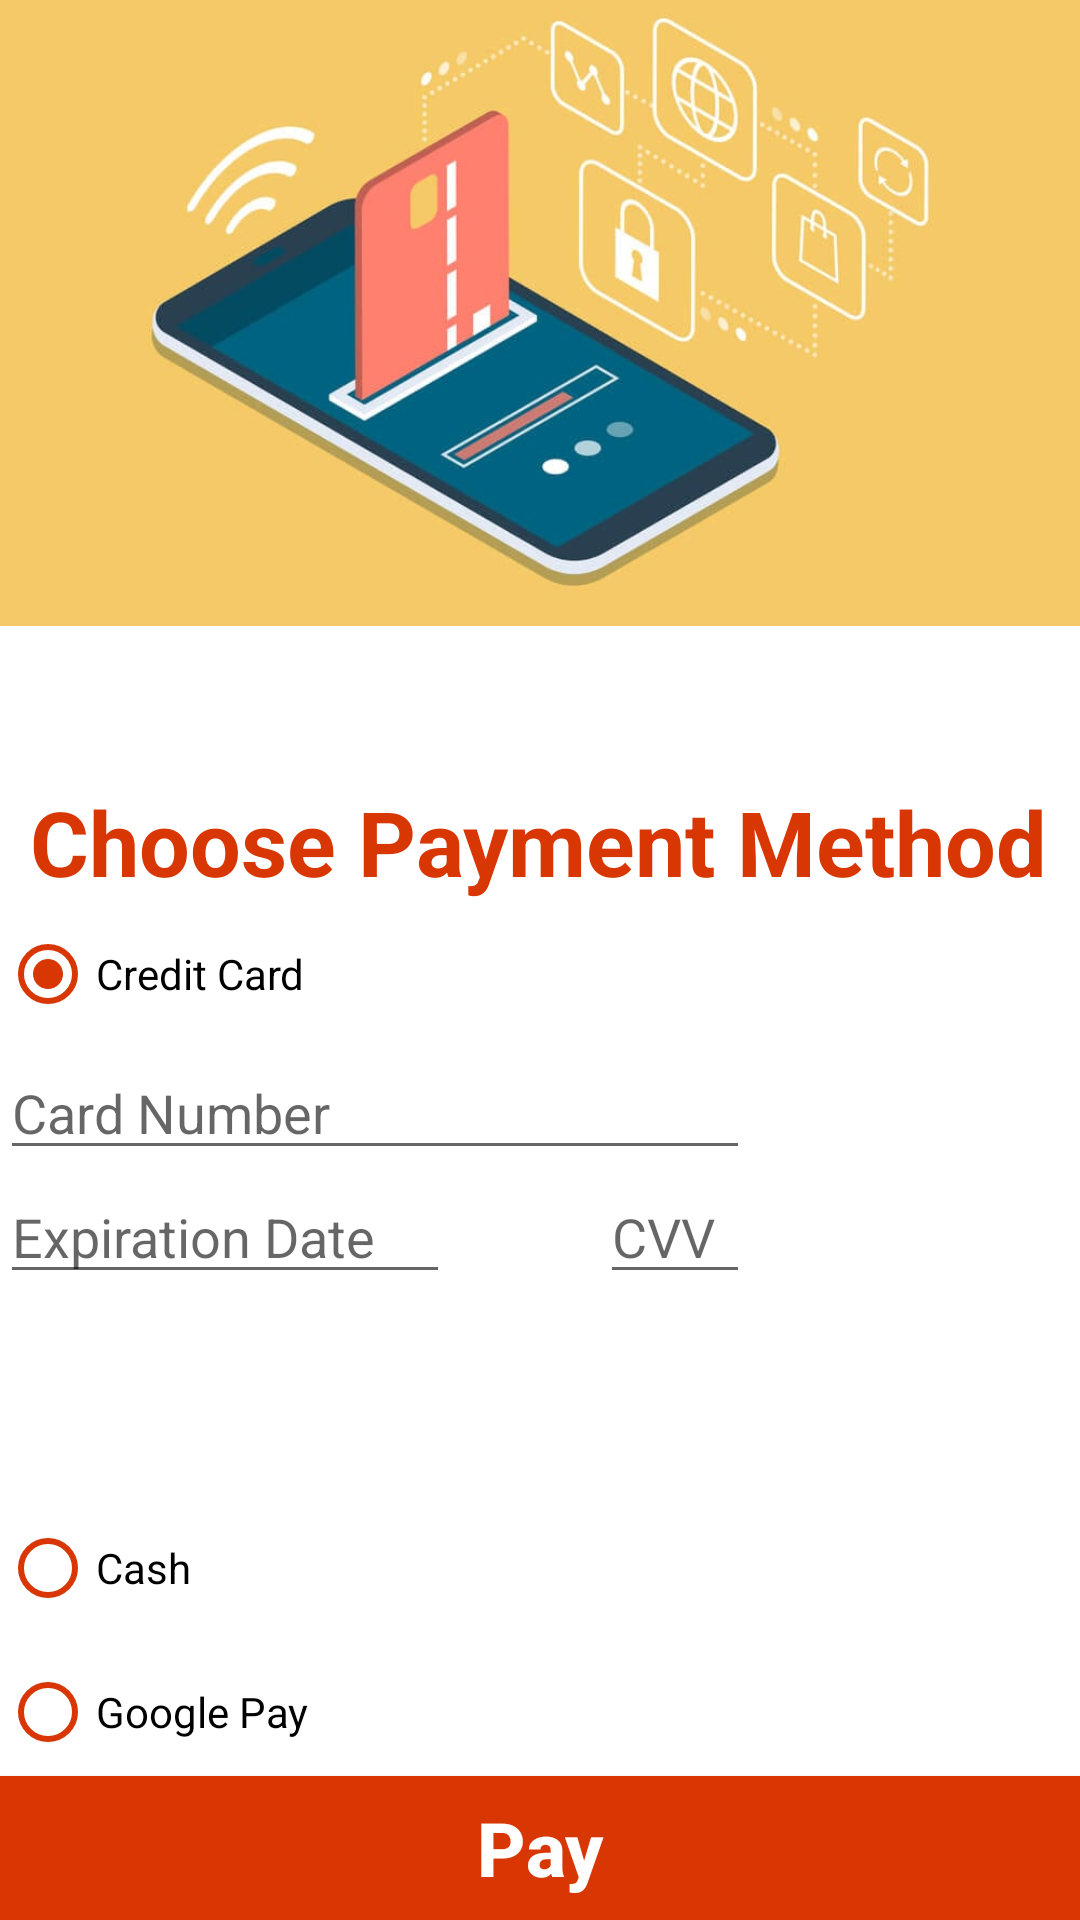

Layout XML and referenced resources for this Android screen:
<!-- AndroidManifest.xml: application theme Theme.FoodDeliveryApp -->
<!-- res/layout/activity_payment.xml -->
<?xml version="1.0" encoding="utf-8"?>
<androidx.constraintlayout.widget.ConstraintLayout xmlns:android="http://schemas.android.com/apk/res/android"
    android:layout_width="match_parent"
    android:layout_height="match_parent"
    xmlns:app="http://schemas.android.com/apk/res-auto">
    <androidx.appcompat.widget.AppCompatImageView
        android:id="@+id/imgPayment"
        android:layout_width="match_parent"
        android:layout_height="@dimen/_300dp"
        android:src="@drawable/payment_on_mobile"
        app:layout_constraintTop_toTopOf="parent"
        android:layout_marginTop="-50dp"/>
    <androidx.appcompat.widget.AppCompatTextView
        android:id="@+id/txtTitle"
        android:layout_width="wrap_content"
        android:layout_height="wrap_content"
        android:text="@string/payment_title"
        app:layout_constraintTop_toBottomOf="@+id/imgPayment"
        app:layout_constraintStart_toStartOf="parent"
        android:layout_margin="@dimen/_10dp"
        android:textSize="@dimen/_30sp"
        android:textColor="@color/bright_orange"
        android:textStyle="bold"/>
    <RadioGroup
        android:id="@+id/radioPayment"
        android:layout_width="match_parent"
        android:layout_height="wrap_content"
        app:layout_constraintTop_toBottomOf="@+id/txtTitle">
        <androidx.appcompat.widget.AppCompatRadioButton
            android:id="@+id/radioBtnCredit"
            android:layout_width="@dimen/_120dp"
            android:layout_height="wrap_content"
            android:text="@string/credit"
            android:checked="true"
            android:buttonTint="@color/bright_orange"/>
        <androidx.constraintlayout.widget.ConstraintLayout
            android:id="@+id/creditCardGroup"
            android:layout_width="match_parent"
            android:layout_height="@dimen/_150dp">
            <androidx.appcompat.widget.AppCompatEditText
                android:id="@+id/edtCardNumber"
                android:layout_width="@dimen/_250dp"
                android:layout_height="wrap_content"
                android:hint="@string/card_number"
                app:layout_constraintTop_toTopOf="parent"
                app:layout_constraintStart_toStartOf="parent"/>
            <androidx.appcompat.widget.AppCompatEditText
                android:layout_width="@dimen/_150dp"
                android:layout_height="wrap_content"
                android:hint="@string/expiration_date"
                app:layout_constraintTop_toBottomOf="@id/edtCardNumber"
                app:layout_constraintStart_toStartOf="@id/edtCardNumber"/>
            <androidx.appcompat.widget.AppCompatEditText
                android:layout_width="@dimen/_50dp"
                android:layout_height="wrap_content"
                android:hint="@string/cvv"
                app:layout_constraintTop_toBottomOf="@id/edtCardNumber"
                app:layout_constraintEnd_toEndOf="@id/edtCardNumber"/>
        </androidx.constraintlayout.widget.ConstraintLayout>
        <androidx.appcompat.widget.AppCompatRadioButton
            android:id="@+id/radioBtnCash"
            android:layout_width="@dimen/_120dp"
            android:layout_height="wrap_content"
            android:text="@string/cash"
            android:buttonTint="@color/bright_orange"/>
        <androidx.constraintlayout.widget.ConstraintLayout
            android:id="@+id/cashGroup"
            android:layout_width="match_parent"
            android:layout_height="@dimen/_100dp"
            android:visibility="gone">
            <TextView
                android:layout_width="wrap_content"
                android:layout_height="wrap_content"
                android:text="@string/pay_with_cash_once_your_delivery_arrives"
                android:textSize="@dimen/_20sp"
                app:layout_constraintTop_toTopOf="parent"
                app:layout_constraintStart_toStartOf="parent"/>
        </androidx.constraintlayout.widget.ConstraintLayout>

        <androidx.appcompat.widget.AppCompatRadioButton
            android:id="@+id/radioBtnGooglePay"
            android:layout_width="@dimen/_120dp"
            android:layout_height="wrap_content"
            android:text="@string/google_pay"
            android:buttonTint="@color/bright_orange"/>

        <androidx.appcompat.widget.AppCompatRadioButton
            android:id="@+id/radioBtnScanQR"
            android:layout_width="@dimen/_120dp"
            android:layout_height="wrap_content"
            android:text="@string/scan_qr"
            android:buttonTint="@color/bright_orange"/>
        <androidx.appcompat.widget.AppCompatImageView
            android:id="@+id/imgPaypal"
            android:layout_width="@dimen/_150dp"
            android:layout_height="@dimen/_150dp"
            android:src="@drawable/img_paypal"
            app:layout_constraintTop_toBottomOf="@+id/radioPayment"
            app:layout_constraintStart_toStartOf="parent"
            app:layout_constraintEnd_toEndOf="parent"
            android:visibility="gone"/>
    </RadioGroup>
    <androidx.appcompat.widget.AppCompatButton
        android:id="@+id/btnConfirm"
        android:layout_width="match_parent"
        android:layout_height="wrap_content"
        android:background="@color/bright_orange"
        android:text="@string/pay"
        android:textAllCaps="false"
        android:textSize="@dimen/_25sp"
        android:textStyle="bold"
        android:textColor="@color/white"
        app:layout_constraintBottom_toBottomOf="parent"/>
</androidx.constraintlayout.widget.ConstraintLayout>
<!-- resources referenced by this layout -->
<resources>
  <color name="bright_orange">#D83704</color>
  <color name="white">#FFFFFFFF</color>
  <dimen name="_100dp">100dp</dimen>
  <dimen name="_10dp">10dp</dimen>
  <dimen name="_120dp">120dp</dimen>
  <dimen name="_150dp">150dp</dimen>
  <dimen name="_20sp">20sp</dimen>
  <dimen name="_250dp">250dp</dimen>
  <dimen name="_25sp">25sp</dimen>
  <dimen name="_300dp">300dp</dimen>
  <dimen name="_30sp">30sp</dimen>
  <dimen name="_50dp">50dp</dimen>
  <!-- drawable img_paypal: png bitmap (drawable, 27532 bytes) -->
  <!-- drawable payment_on_mobile: png bitmap (drawable, 384274 bytes) -->
  <string name="card_number">Card Number</string>
  <string name="cash">Cash</string>
  <string name="credit">Credit Card</string>
  <string name="cvv">CVV</string>
  <string name="expiration_date">Expiration Date</string>
  <string name="google_pay">Google Pay</string>
  <string name="pay">Pay</string>
  <string name="pay_with_cash_once_your_delivery_arrives">Pay with cash once your delivery arrives</string>
  <string name="payment_title">Choose Payment Method</string>
  <string name="scan_qr">Scan QR Code</string>
  <style name="Theme.FoodDeliveryApp" parent="Theme.MaterialComponents.DayNight.NoActionBar">
          
          <item name="colorPrimary">@color/purple_500</item>
          <item name="colorPrimaryVariant">@color/purple_700</item>
          <item name="colorOnPrimary">@color/white</item>
          
          <item name="colorSecondary">@color/teal_200</item>
          <item name="colorSecondaryVariant">@color/teal_700</item>
          <item name="colorOnSecondary">@color/black</item>
          
          <item name="android:statusBarColor" tools:targetApi="l">@color/bright_orange</item>
          
  
      </style>
  <color name="purple_500">#FF6200EE</color>
  <color name="purple_700">#FF3700B3</color>
  <color name="teal_200">#FF03DAC5</color>
  <color name="teal_700">#FF018786</color>
  <color name="black">#FF000000</color>
</resources>
